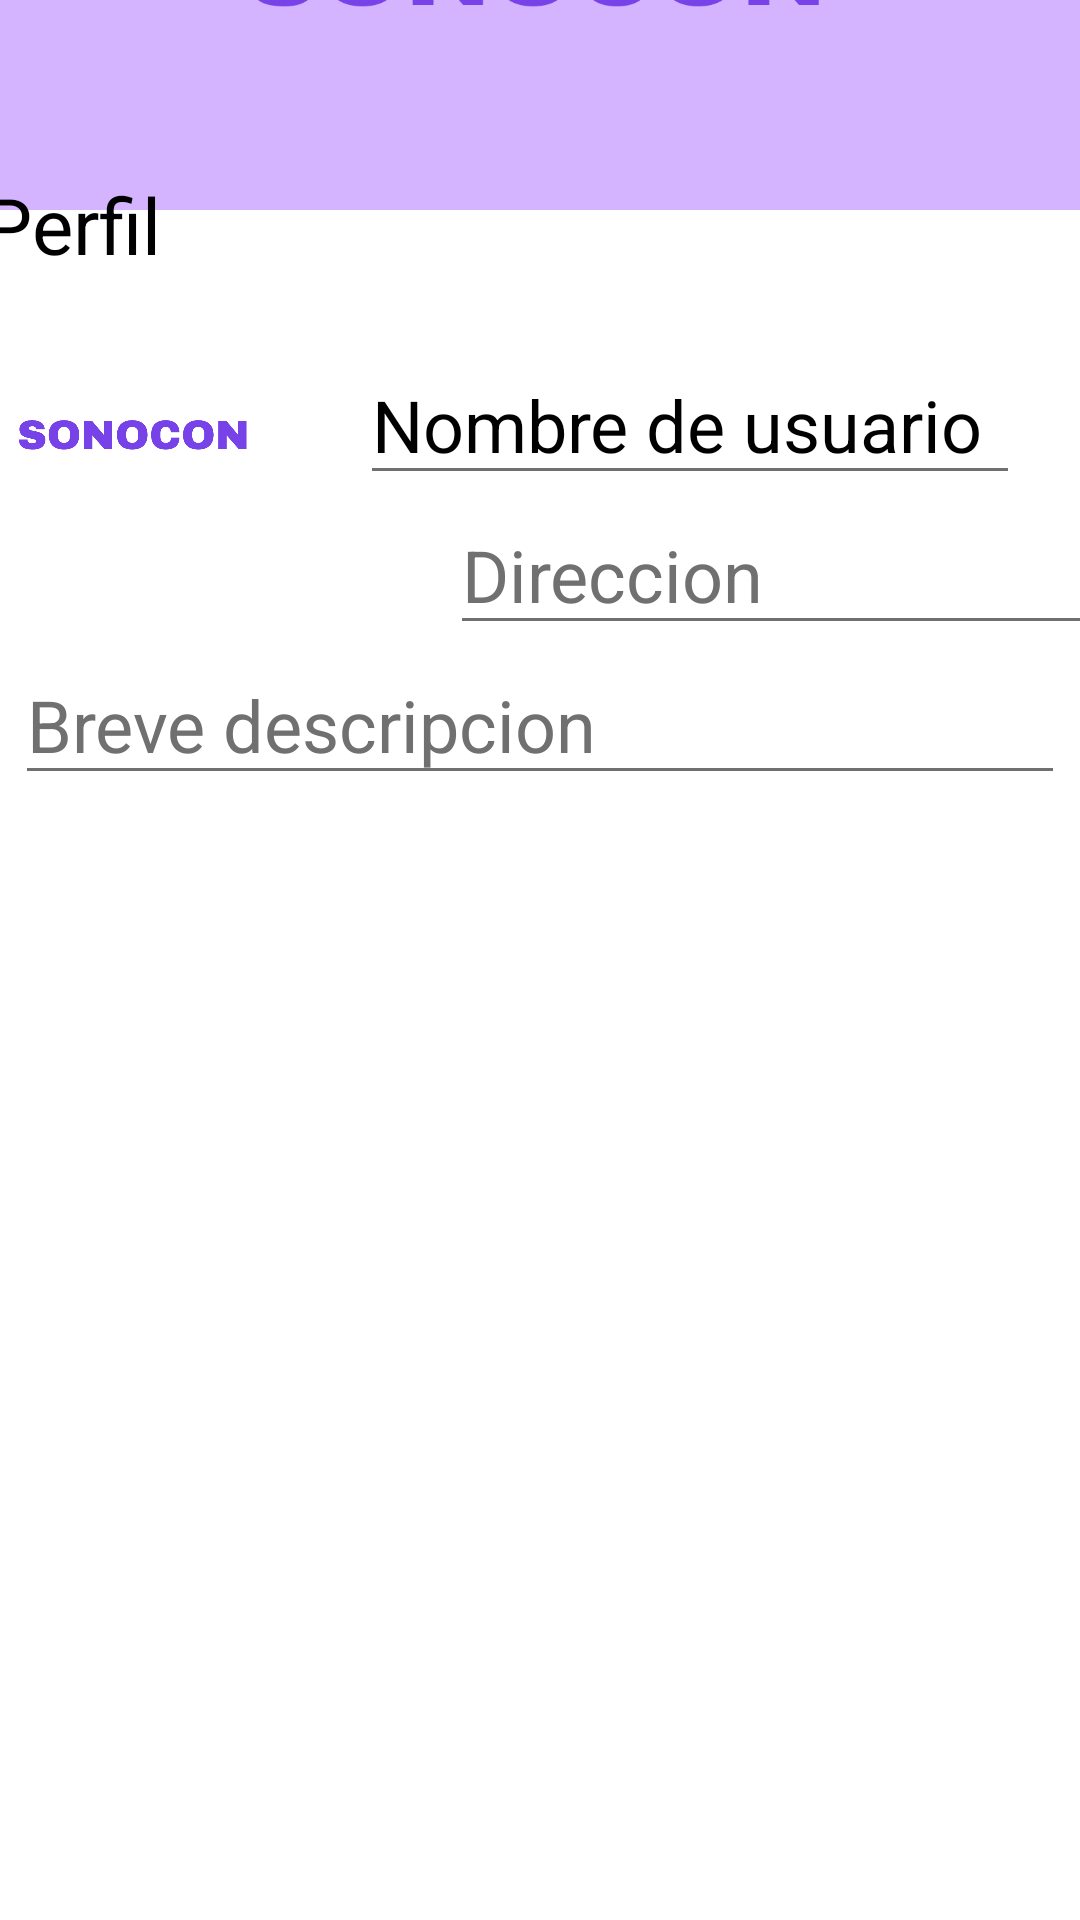

Here is an Android app screen rendered from its layout file. Give the layout XML and the strings, colors and styles it references.
<!-- AndroidManifest.xml: application theme Theme.SonoConvwan -->
<!-- res/layout/activity_perfil.xml -->
<?xml version="1.0" encoding="utf-8"?>
<FrameLayout xmlns:android="http://schemas.android.com/apk/res/android"
    xmlns:app="http://schemas.android.com/apk/res-auto"
    xmlns:tools="http://schemas.android.com/tools"
    android:layout_width="match_parent"
    android:layout_height="match_parent"
    android:background="#FFFFFF"
    tools:context=".MainActivity">

    <androidx.drawerlayout.widget.DrawerLayout
        android:layout_width="200dp"
        android:layout_marginLeft="0px"
        android:layout_marginTop="0px"
        android:layout_marginBottom="0px"
        android:layout_height="730dp"/>

    <FrameLayout
        android:layout_width="match_parent"
        android:layout_height="70dp"
        android:background="#D4B3FF">
    </FrameLayout>

    <ImageView
        android:id="@+id/imgPerfil"
        android:layout_width="100dp"
        android:layout_height="100dp"
        android:layout_marginBottom="175dp"
        android:layout_marginRight="135dp"
        android:src="@drawable/sonoconicon"
        android:layout_gravity="center"/>

    <ImageView
        android:id="@+id/imgIco"
        android:layout_width="250dp"
        android:layout_height="250dp"
        android:layout_marginBottom="330dp"
        android:src="@drawable/sonoconicon"
        android:layout_gravity="center"/>

    <TextView
        android:layout_width="wrap_content"
        android:layout_height="wrap_content"
        android:layout_gravity="center"
        android:layout_marginLeft="24dp"
        android:layout_marginRight="180dp"
        android:layout_marginBottom="245dp"
        android:text="Perfil"
        android:textColor="@color/black"
        android:textSize="26dp" />

    <EditText
        android:id="@+id/usuario"
        android:layout_width="220dp"
        android:layout_height="50dp"
        android:layout_gravity="center"
        android:layout_marginLeft="50dp"
        android:layout_marginBottom="180dp"
        android:textSize="24dp"
        android:textColorHint="@color/black"
        android:backgroundTint="#707070"
        android:hint="Nombre de usuario"/>

    <EditText
        android:id="@+id/direccion"
        android:layout_width="220dp"
        android:layout_height="50dp"
        android:layout_gravity="center"
        android:layout_marginLeft="80dp"
        android:layout_marginBottom="130dp"
        android:textSize="24dp"
        android:textColorHint="#707070"
        android:backgroundTint="#707070"
        android:hint="Direccion"/>

    <EditText
        android:id="@+id/breveDescripcion"
        android:layout_width="350dp"
        android:layout_height="50dp"
        android:layout_gravity="center"
        android:layout_marginBottom="80dp"
        android:textSize="24dp"
        android:textColorHint="#707070"
        android:backgroundTint="#707070"
        android:hint="Breve descripcion"/>





</FrameLayout>
<!-- resources referenced by this layout -->
<resources>
  <!-- drawable sonoconicon: png bitmap (drawable, 17201 bytes) -->
  <style name="Theme.SonoConvwan" parent="Theme.MaterialComponents.DayNight.DarkActionBar">
          
          <item name="colorPrimary">@color/purple_500</item>
          <item name="colorPrimaryVariant">@color/purple_700</item>
          <item name="colorOnPrimary">@color/white</item>
          
          <item name="colorSecondary">@color/teal_200</item>
          <item name="colorSecondaryVariant">@color/teal_700</item>
          <item name="colorOnSecondary">@color/black</item>
          
          <item name="android:statusBarColor">?attr/colorPrimaryVariant</item>
          
  
          <item name="windowActionBar">false</item>
          <item name="windowNoTitle">true</item>
      </style>
  <!-- not gathered from this repository: default colours our renderer supplied (Android Studio template values) -->
  <color name="purple_500">#FF6200EE</color>
  <color name="purple_700">#FF3700B3</color>
  <color name="teal_200">#FF03DAC5</color>
  <color name="teal_700">#FF018786</color>
  <color name="black">#FF000000</color>
  <color name="white">#FFFFFFFF</color>
</resources>
